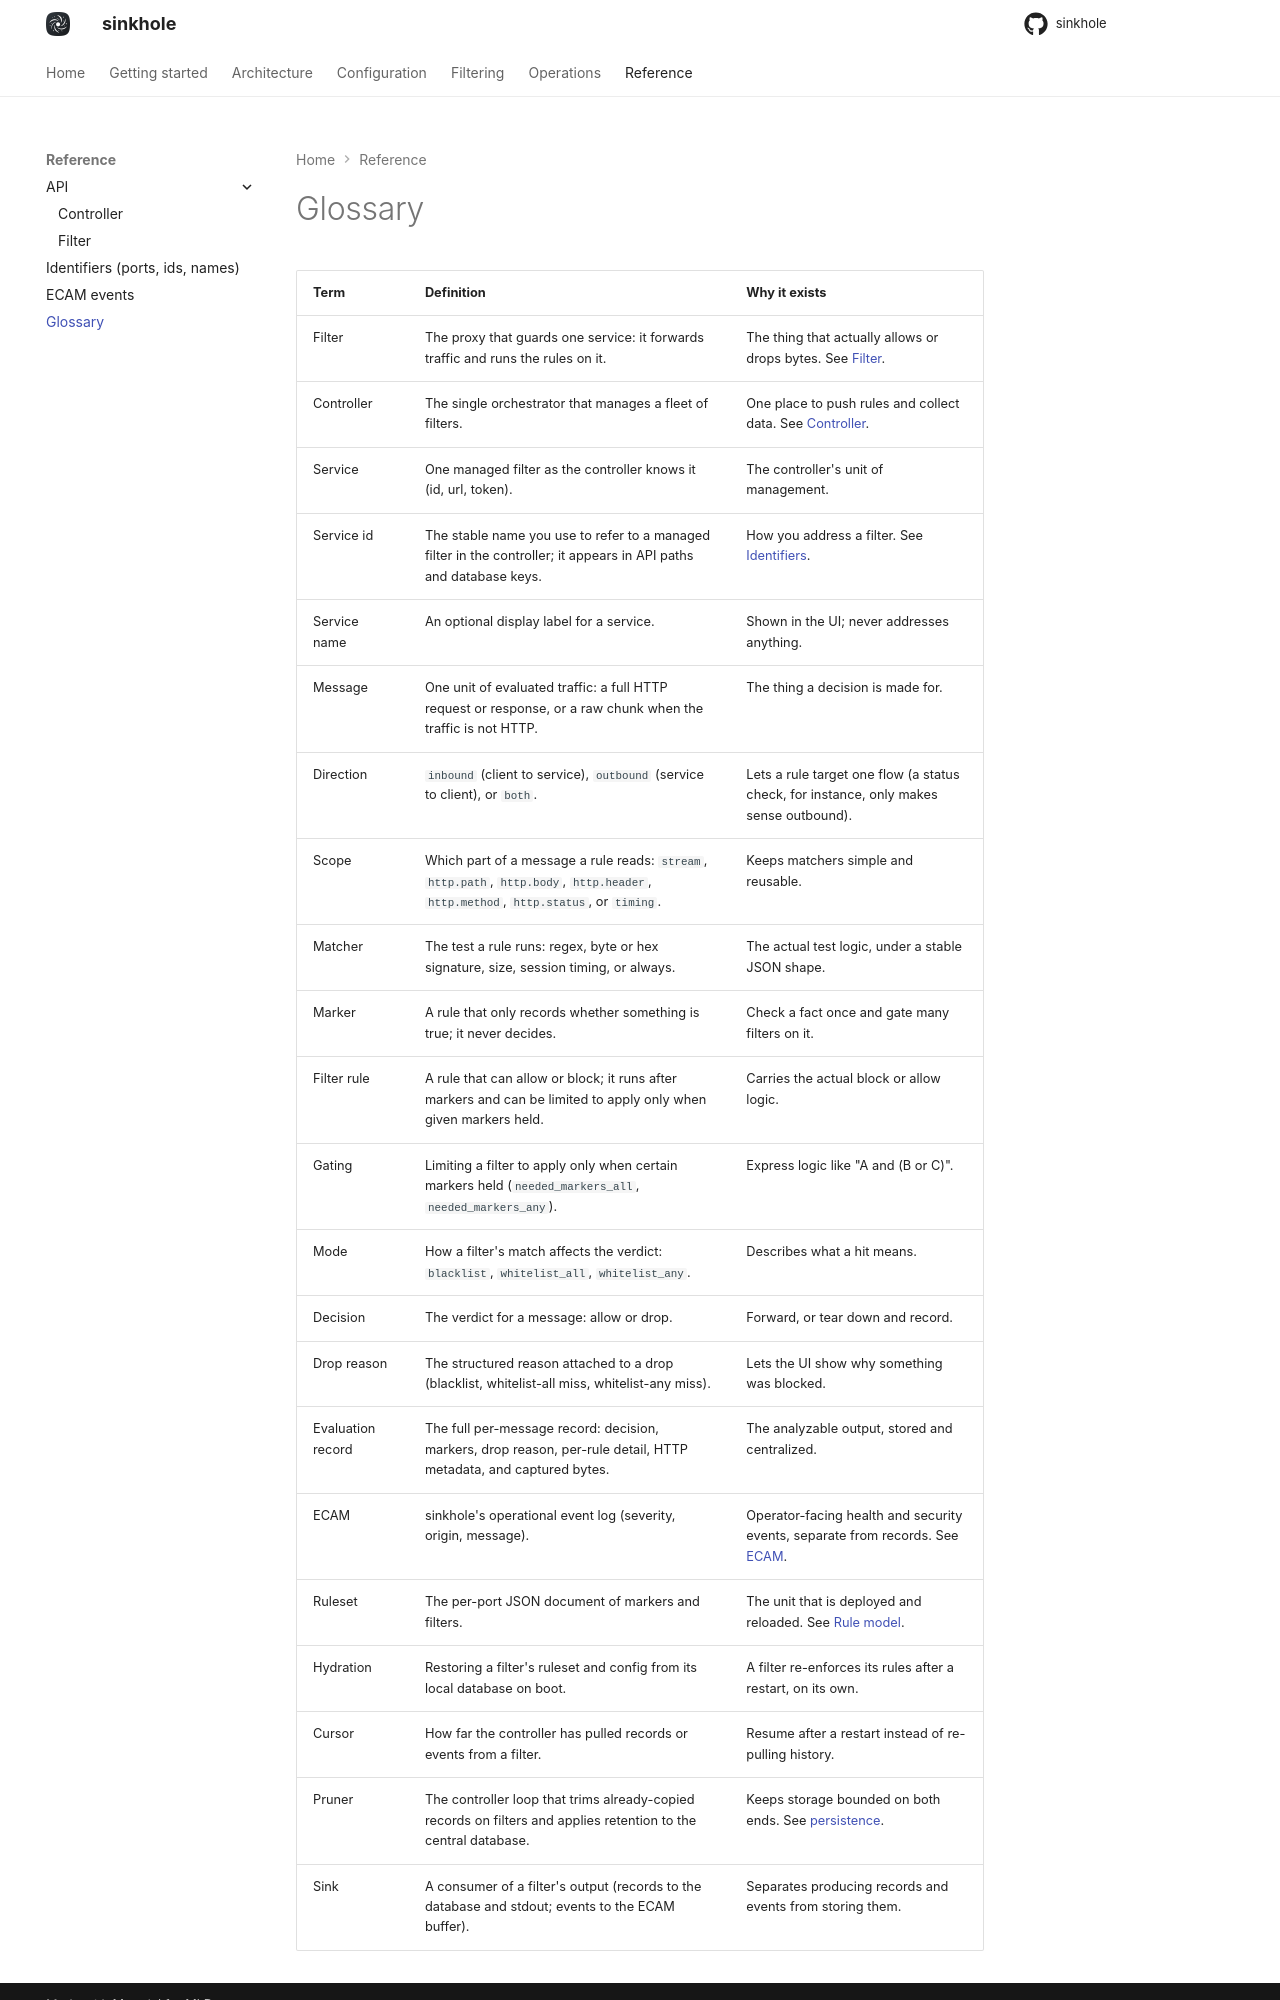

repository: s1nkh0le/sinkhole · page: reference/glossary/index.html · generator: mkdocs

# Glossary

| Term | Definition | Why it exists |
|---|---|---|
| Filter | The proxy that guards one service: it forwards traffic and runs the rules on it. | The thing that actually allows or drops bytes. See [Filter](../architecture/filter.md). |
| Controller | The single orchestrator that manages a fleet of filters. | One place to push rules and collect data. See [Controller](../architecture/controller.md). |
| Service | One managed filter as the controller knows it (id, url, token). | The controller's unit of management. |
| Service id | The stable name you use to refer to a managed filter in the controller; it appears in API paths and database keys. | How you address a filter. See [Identifiers](identifiers.md). |
| Service name | An optional display label for a service. | Shown in the UI; never addresses anything. |
| Message | One unit of evaluated traffic: a full HTTP request or response, or a raw chunk when the traffic is not HTTP. | The thing a decision is made for. |
| Direction | `inbound` (client to service), `outbound` (service to client), or `both`. | Lets a rule target one flow (a status check, for instance, only makes sense outbound). |
| Scope | Which part of a message a rule reads: `stream`, `http.path`, `http.body`, `http.header`, `http.method`, `http.status`, or `timing`. | Keeps matchers simple and reusable. |
| Matcher | The test a rule runs: regex, byte or hex signature, size, session timing, or always. | The actual test logic, under a stable JSON shape. |
| Marker | A rule that only records whether something is true; it never decides. | Check a fact once and gate many filters on it. |
| Filter rule | A rule that can allow or block; it runs after markers and can be limited to apply only when given markers held. | Carries the actual block or allow logic. |
| Gating | Limiting a filter to apply only when certain markers held (`needed_markers_all`, `needed_markers_any`). | Express logic like "A and (B or C)". |
| Mode | How a filter's match affects the verdict: `blacklist`, `whitelist_all`, `whitelist_any`. | Describes what a hit means. |
| Decision | The verdict for a message: allow or drop. | Forward, or tear down and record. |
| Drop reason | The structured reason attached to a drop (blacklist, whitelist-all miss, whitelist-any miss). | Lets the UI show why something was blocked. |
| Evaluation record | The full per-message record: decision, markers, drop reason, per-rule detail, HTTP metadata, and captured bytes. | The analyzable output, stored and centralized. |
| ECAM | sinkhole's operational event log (severity, origin, message). | Operator-facing health and security events, separate from records. See [ECAM](ecam.md). |
| Ruleset | The per-port JSON document of markers and filters. | The unit that is deployed and reloaded. See [Rule model](../filtering/rules.md). |
| Hydration | Restoring a filter's ruleset and config from its local database on boot. | A filter re-enforces its rules after a restart, on its own. |
| Cursor | How far the controller has pulled records or events from a filter. | Resume after a restart instead of re-pulling history. |
| Pruner | The controller loop that trims already-copied records on filters and applies retention to the central database. | Keeps storage bounded on both ends. See [persistence](../architecture/persistence.md). |
| Sink | A consumer of a filter's output (records to the database and stdout; events to the ECAM buffer). | Separates pro
